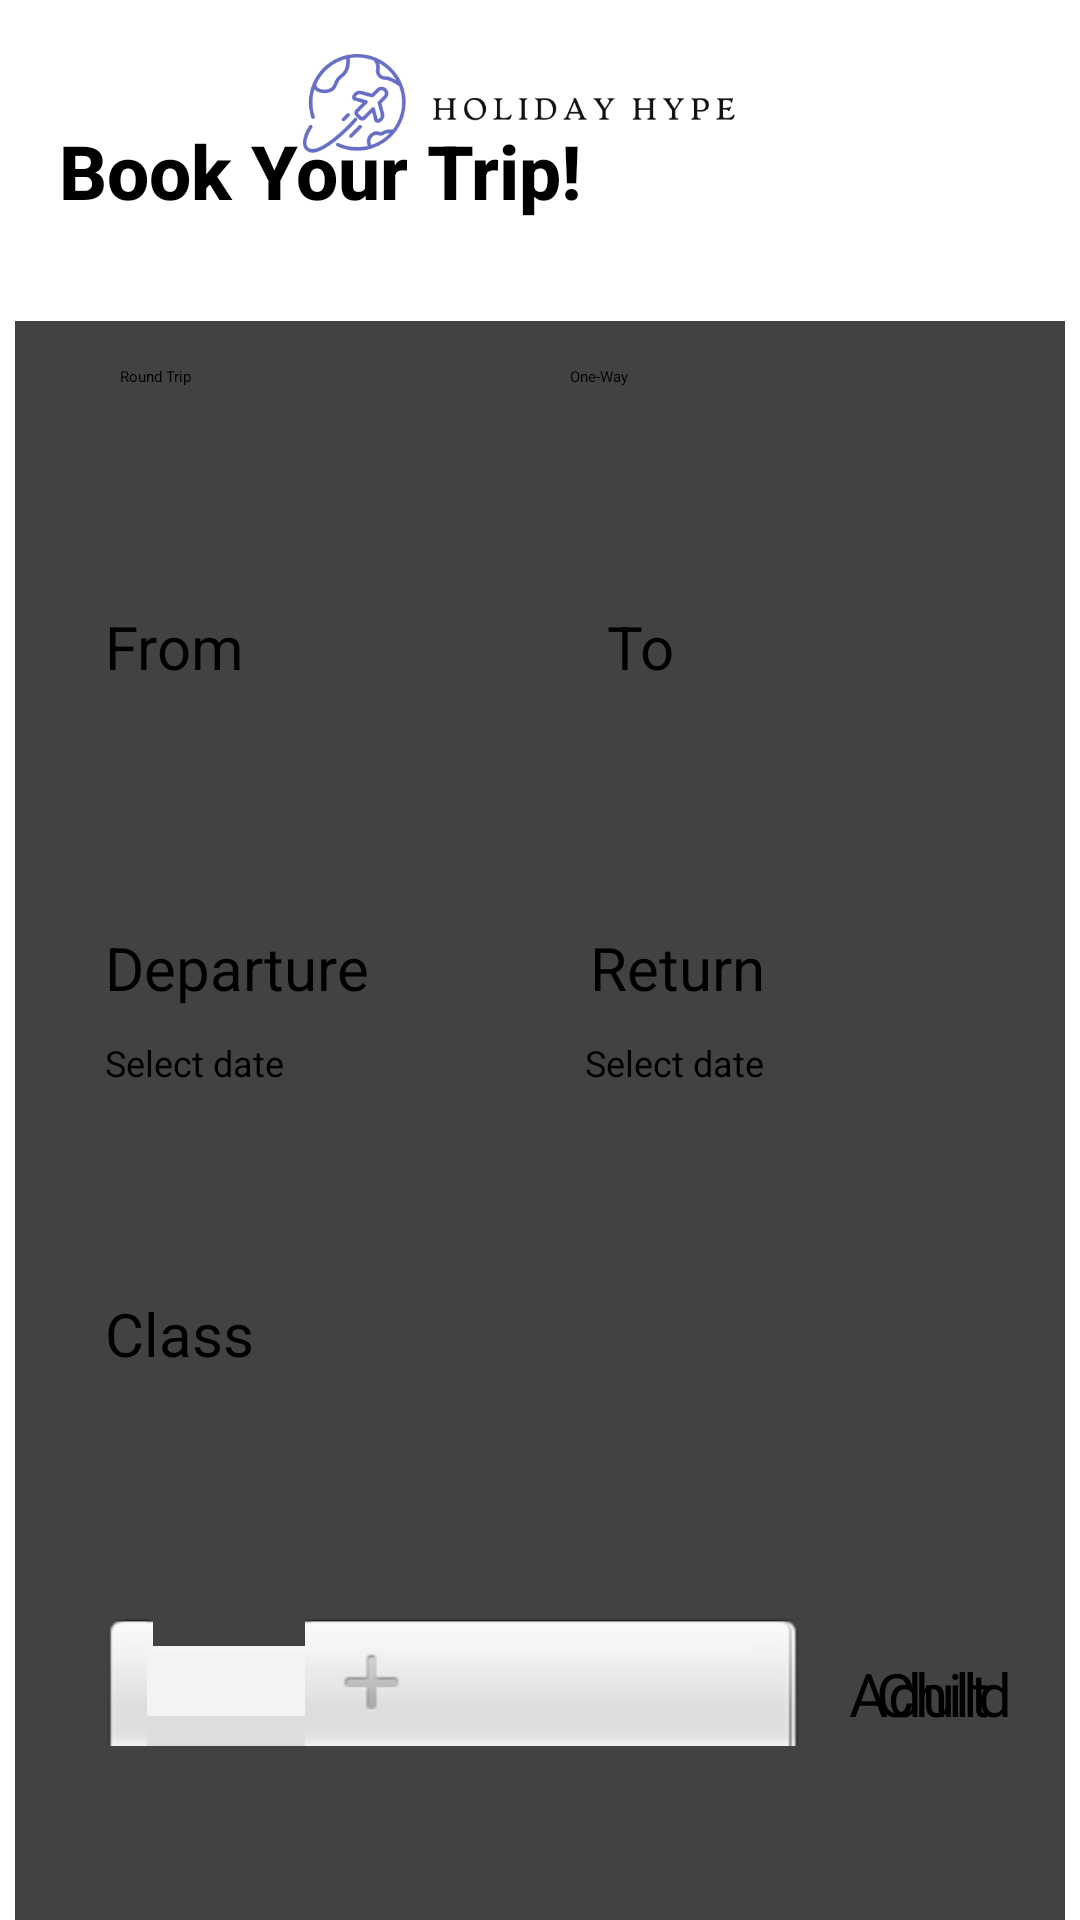

This screen was rendered from an Android layout file. Write that file and the resources it references.
<!-- AndroidManifest.xml: application theme Theme.HolidayHype -->
<!-- res/layout/activity_booking.xml -->
<?xml version="1.0" encoding="utf-8"?>
<androidx.constraintlayout.widget.ConstraintLayout xmlns:android="http://schemas.android.com/apk/res/android"
    xmlns:app="http://schemas.android.com/apk/res-auto"
    xmlns:tools="http://schemas.android.com/tools"
    android:layout_width="match_parent"
    android:layout_height="match_parent"
    tools:context="com.gbc.holidayhype.BookingActivity">

    <ImageView
        android:id="@+id/imageView4"
        android:layout_width="wrap_content"
        android:layout_height="wrap_content"
        android:layout_marginStart="16dp"
        android:layout_marginTop="20dp"
        app:layout_constraintStart_toStartOf="parent"
        app:layout_constraintTop_toTopOf="parent"
        app:srcCompat="@drawable/ic_baseline_arrow_back" />


    <ImageView
        android:layout_width="200dp"
        android:layout_height="50dp"
        android:scaleType="centerCrop"
        android:src="@drawable/applogowithname"
        android:layout_marginTop="10dp"
        app:layout_constraintEnd_toEndOf="parent"
        app:layout_constraintHorizontal_bias="0.42"
        app:layout_constraintStart_toEndOf="@+id/imageView4"
        app:layout_constraintTop_toTopOf="parent" />


    <TextView
        android:id="@+id/textView18"
        android:layout_width="wrap_content"
        android:layout_height="wrap_content"
        android:layout_marginStart="12dp"
        android:layout_marginTop="20dp"
        android:fontFamily="sans-serif"
        android:text="Book Your Trip!"
        android:textFontWeight="800"
        android:textSize="25sp"
        app:layout_constraintEnd_toEndOf="parent"
        app:layout_constraintHorizontal_bias="0.045"
        app:layout_constraintStart_toStartOf="parent"
        app:layout_constraintTop_toBottomOf="@+id/imageView4" />

    <ImageView
        android:id="@+id/bar"
        android:layout_width="176dp"
        android:layout_height="25dp"
        android:layout_marginTop="22dp"
        android:scaleType="fitXY"
        app:layout_constraintEnd_toEndOf="parent"
        app:layout_constraintHorizontal_bias="0.089"
        app:layout_constraintStart_toStartOf="parent"
        app:layout_constraintTop_toTopOf="@+id/textView18"
        app:srcCompat="@drawable/minus2" />

    <androidx.cardview.widget.CardView
        android:id="@+id/cardView4"
        android:layout_width="350dp"
        android:layout_height="550dp"
        android:layout_marginTop="20dp"
        app:layout_constraintEnd_toEndOf="parent"
        app:layout_constraintStart_toStartOf="parent"
        app:layout_constraintTop_toBottomOf="@+id/bar">

        <RelativeLayout
            android:layout_width="350dp"
            android:layout_height="550dp"
            app:layout_constraintEnd_toEndOf="parent"
            app:layout_constraintHorizontal_bias="0.495"
            app:layout_constraintStart_toStartOf="parent"
            app:layout_constraintTop_toBottomOf="@+id/bar">


            <Button
                android:id="@+id/roundTrip"
                android:layout_width="130dp"
                android:layout_height="45dp"
                android:layout_alignParentStart="true"
                android:layout_alignParentTop="true"
                android:layout_marginStart="35dp"
                android:layout_marginTop="15dp"
                android:backgroundTint="#90e31c"
                android:text="Round Trip" />

            <Button
                android:id="@+id/oneWayTrip"
                android:layout_width="130dp"
                android:layout_height="45dp"
                android:layout_alignParentTop="true"
                android:layout_alignParentEnd="true"
                android:layout_marginTop="15dp"
                android:layout_marginEnd="35dp"
                android:backgroundTint="@color/cardview_dark_background"
                android:text="One-Way" />

            <Spinner
                android:id="@+id/spinnerFirstPlace"
                android:layout_width="145dp"
                android:layout_height="35dp"
                android:layout_below="@+id/textView19"
                android:layout_alignParentStart="true"
                android:layout_marginStart="30dp"
                android:layout_marginTop="10dp" />

            <Spinner
                android:id="@+id/classSelect"
                android:layout_width="305dp"
                android:layout_height="35dp"
                android:layout_below="@+id/textView37"
                android:layout_alignParentStart="true"
                android:layout_marginStart="30dp"
                android:layout_marginTop="10dp" />

            <Spinner
                android:id="@+id/spinnerSecondPlace"
                android:layout_width="145dp"
                android:layout_height="35dp"
                android:layout_below="@+id/textView20"
                android:layout_alignParentEnd="true"
                android:layout_marginTop="10dp"
                android:layout_marginEnd="10dp" />

            <TextView
                android:id="@+id/textView19"
                android:layout_width="wrap_content"
                android:layout_height="wrap_content"
                android:layout_below="@+id/roundTrip"
                android:layout_alignParentStart="true"
                android:layout_marginStart="30dp"
                android:layout_marginTop="35dp"
                android:fontFamily="sans-serif"
                android:text="From"
                android:textFontWeight="400"
                android:textSize="20sp" />

            <TextView
                android:id="@+id/textView20"
                android:layout_width="wrap_content"
                android:layout_height="wrap_content"
                android:layout_below="@+id/oneWayTrip"
                android:layout_alignParentEnd="true"
                android:layout_marginTop="35dp"
                android:layout_marginEnd="130dp"
                android:fontFamily="sans-serif"
                android:text="To"
                android:textFontWeight="400"
                android:textSize="20sp" />

            <TextView
                android:id="@+id/textView21"
                android:layout_width="wrap_content"
                android:layout_height="wrap_content"
                android:layout_below="@+id/spinnerSecondPlace"
                android:layout_alignParentStart="true"
                android:layout_marginStart="30dp"
                android:layout_marginTop="35dp"
                android:fontFamily="sans-serif"
                android:text="Departure"
                android:textFontWeight="400"
                android:textSize="20sp" />

            <TextView
                android:id="@+id/textView37"
                android:layout_width="wrap_content"
                android:layout_height="wrap_content"
                android:layout_below="@+id/selectDate"
                android:layout_alignParentStart="true"
                android:layout_marginStart="30dp"
                android:layout_marginTop="35dp"
                android:fontFamily="sans-serif"
                android:text="Class"
                android:textFontWeight="400"
                android:textSize="20sp" />

            <TextView
                android:id="@+id/textView38"
                android:layout_width="wrap_content"
                android:layout_height="wrap_content"
                android:layout_below="@+id/classSelect"
                android:layout_marginStart="23dp"
                android:layout_marginTop="48dp"
                android:layout_toEndOf="@+id/numberOfChild"
                android:fontFamily="sans-serif"
                android:text="Child"
                android:textFontWeight="400"
                android:textSize="20sp" />

            <TextView
                android:id="@+id/textView40"
                android:layout_width="wrap_content"
                android:layout_height="wrap_content"
                android:layout_below="@+id/classSelect"
                android:layout_alignParentEnd="true"
                android:layout_marginTop="48dp"
                android:layout_marginEnd="25dp"
                android:fontFamily="sans-serif"
                android:text="Adult"
                android:textFontWeight="400"
                android:textSize="20sp" />

            <TextView
                android:id="@+id/textView36"
                android:layout_width="wrap_content"
                android:layout_height="wrap_content"
                android:layout_below="@+id/spinnerSecondPlace"
                android:layout_alignParentEnd="true"
                android:layout_marginTop="35dp"
                android:layout_marginEnd="100dp"
                android:fontFamily="sans-serif"
                android:text="Return"
                android:textFontWeight="400"
                android:textSize="20sp" />

            <Button
                android:id="@+id/selectDate"
                android:layout_width="130dp"
                android:layout_height="50dp"
                android:layout_below="@+id/textView21"
                android:layout_alignParentStart="true"
                android:layout_marginStart="30dp"
                android:layout_marginTop="10dp"
                android:backgroundTint="@color/cardview_dark_background"
                android:text="Select date"
                android:textSize="12sp" />

            <Button
                android:id="@+id/selectDate2"
                android:layout_width="130dp"
                android:layout_height="50dp"
                android:layout_below="@+id/textView21"
                android:layout_alignParentEnd="true"
                android:layout_marginTop="10dp"
                android:layout_marginEnd="30dp"
                android:backgroundTint="@color/cardview_dark_background"
                android:text="Select date"
                android:textSize="12sp" />

            <NumberPicker
                android:id="@+id/numberOfChild"
                android:layout_width="wrap_content"
                android:layout_height="58dp"
                android:layout_below="@+id/classSelect"
                android:layout_alignParentStart="true"
                android:layout_marginStart="30dp"
                android:layout_marginTop="35dp"
                android:theme="@style/NumberPickerText" />

            <NumberPicker
                android:id="@+id/numberOfAdult"
                android:layout_width="wrap_content"
                android:layout_height="58dp"
                android:layout_below="@+id/classSelect"
                android:layout_marginTop="35dp"
                android:layout_marginEnd="16dp"
                android:layout_toStartOf="@+id/textView40"
                android:theme="@style/NumberPickerText" />

        </RelativeLayout>

    </androidx.cardview.widget.CardView>

    <Button
        android:id="@+id/searchFlightButton"
        android:layout_width="300dp"
        android:layout_height="50dp"
        android:layout_marginTop="4dp"
        android:layout_marginBottom="40dp"
        android:backgroundTint="@color/purple_200"
        android:text="Search flights"
        android:textColor="#FFFFFF"
        app:layout_constraintBottom_toBottomOf="parent"
        app:layout_constraintEnd_toEndOf="parent"
        app:layout_constraintHorizontal_bias="0.495"
        app:layout_constraintStart_toStartOf="parent"
        app:layout_constraintTop_toBottomOf="@+id/cardView4"
        app:layout_constraintVertical_bias="1.0" />


</androidx.constraintlayout.widget.ConstraintLayout>
<!-- resources referenced by this layout -->
<resources>
  <color name="purple_200">#FFBB86FC</color>
  <!-- drawable applogowithname: png bitmap (drawable-v24, 32877 bytes) -->
  <!-- drawable minus2: png bitmap (drawable-v24, 11755 bytes) -->
  <style name="NumberPickerText">
      <item name="android:textSize">18sp</item>
  </style>
</resources>
